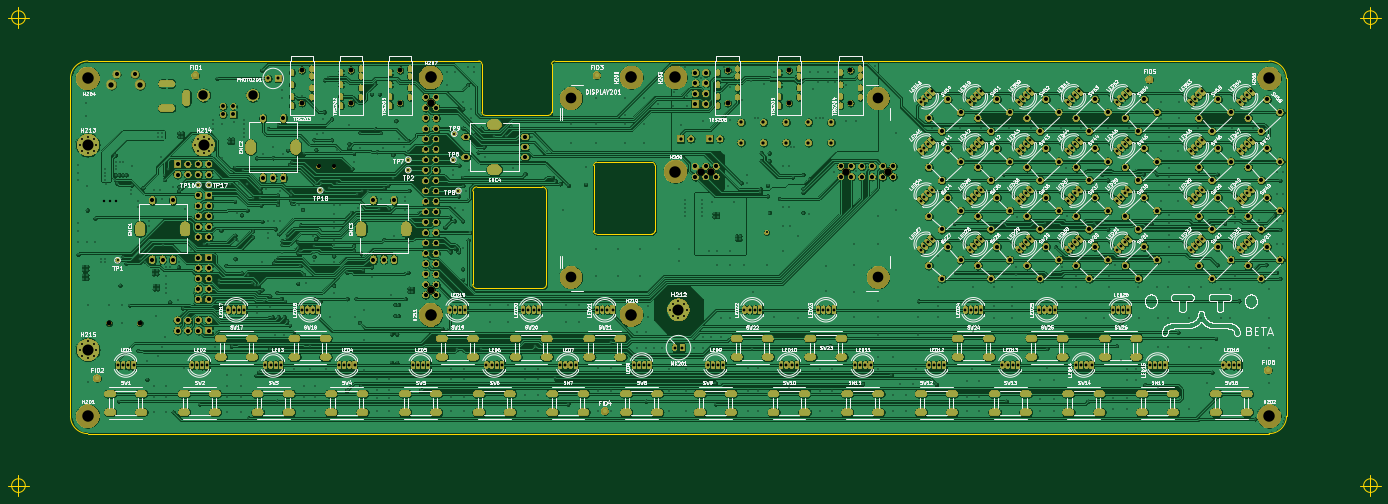
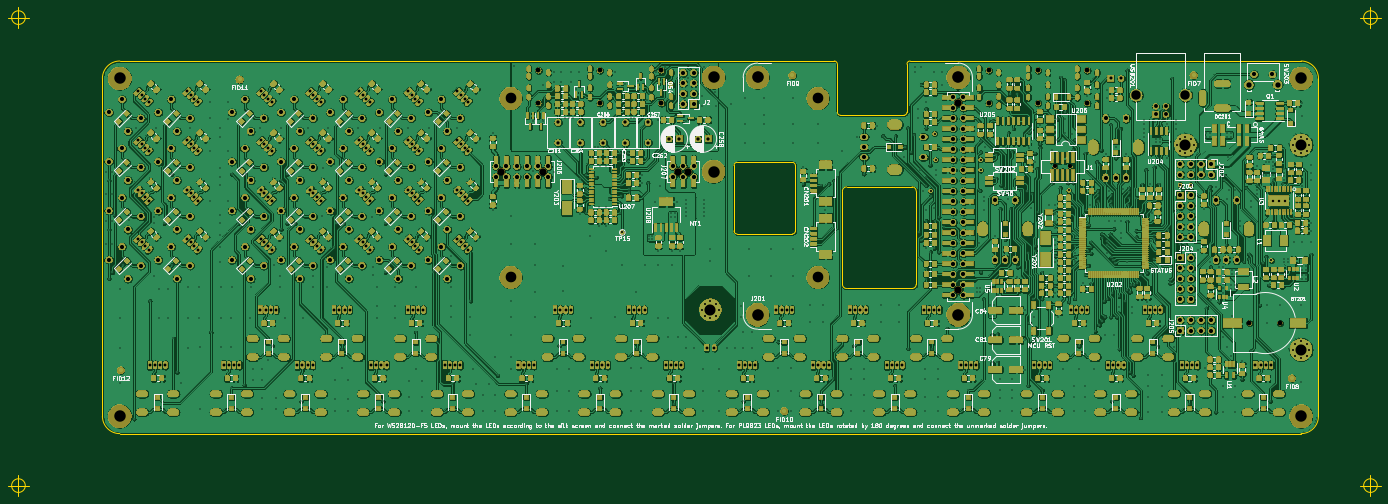
Circuit board: 14 layer files. Board 335.2 x 119.3 mm.
- bottom_copper: OTTOdiy_SMD-B_Cu.gbr (4161236 bytes)
- bottom_mask: OTTOdiy_SMD-B_Mask.gbr (1430001 bytes)
- paste: OTTOdiy_SMD-B_Paste.gbr (965995 bytes)
- bottom_silk: OTTOdiy_SMD-B_SilkS.gbr (178976 bytes)
- outline: OTTOdiy_SMD-Edge_Cuts.gbr (3186 bytes)
- top_copper: OTTOdiy_SMD-F_Cu.gbr (1630784 bytes)
- top_mask: OTTOdiy_SMD-F_Mask.gbr (852843 bytes)
- paste: OTTOdiy_SMD-F_Paste.gbr (469 bytes)
- top_silk: OTTOdiy_SMD-F_SilkS.gbr (269720 bytes)
- inner_copper: OTTOdiy_SMD-In1_Cu.gbr (2620048 bytes)
- inner_copper: OTTOdiy_SMD-In2_Cu.gbr (1810948 bytes)
- drill: OTTOdiy_SMD-NPTH.drl (950 bytes)
- drill: OTTOdiy_SMD-PTH.drl (28761 bytes)
- drill: OTTOdiy_SMD.drl (28558 bytes)

=== bottom_copper: OTTOdiy_SMD-B_Cu.gbr (4161236 bytes, source omitted) ===
=== bottom_mask: OTTOdiy_SMD-B_Mask.gbr (1430001 bytes, source omitted) ===
=== paste: OTTOdiy_SMD-B_Paste.gbr (965995 bytes, source omitted) ===
=== bottom_silk: OTTOdiy_SMD-B_SilkS.gbr (178976 bytes, source omitted) ===
=== outline: OTTOdiy_SMD-Edge_Cuts.gbr ===
%TF.GenerationSoftware,KiCad,Pcbnew,(5.1.5-0-10_14)*%
%TF.CreationDate,2020-03-03T06:23:59-08:00*%
%TF.ProjectId,OTTOdiy_SMD,4f54544f-6469-4795-9f53-4d442e6b6963,rev?*%
%TF.SameCoordinates,Original*%
%TF.FileFunction,Profile,NP*%
%FSLAX46Y46*%
G04 Gerber Fmt 4.6, Leading zero omitted, Abs format (unit mm)*
G04 Created by KiCad (PCBNEW (5.1.5-0-10_14)) date 2020-03-03 06:23:59*
%MOMM*%
%LPD*%
G04 APERTURE LIST*
%ADD10C,0.150000*%
G04 APERTURE END LIST*
D10*
X155750000Y-136250000D02*
G75*
G02X156750000Y-137250000I0J-1000000D01*
G01*
X156750000Y-160050000D02*
G75*
G02X155750000Y-161050000I-1000000J0D01*
G01*
X139750000Y-161050000D02*
G75*
G02X138750000Y-160050000I0J1000000D01*
G01*
X138750000Y-137250000D02*
G75*
G02X139750000Y-136250000I1000000J0D01*
G01*
X156750000Y-160050000D02*
X156750000Y-137250000D01*
X139750000Y-161050000D02*
X155750000Y-161050000D01*
X138750000Y-137250000D02*
X138750000Y-160050000D01*
X155750000Y-136250000D02*
X139750000Y-136250000D01*
X158000000Y-106250000D02*
G75*
G02X158750000Y-105500000I750000J0D01*
G01*
X140250000Y-105500000D02*
G75*
G02X141000000Y-106250000I0J-750000D01*
G01*
X140250000Y-105500000D02*
X44750000Y-105500000D01*
X333250000Y-105500000D02*
X158750000Y-105500000D01*
X158000000Y-118000000D02*
G75*
G02X157250000Y-118750000I-750000J0D01*
G01*
X141750000Y-118750000D02*
G75*
G02X141000000Y-118000000I0J750000D01*
G01*
X141000000Y-106250000D02*
X141000000Y-118000000D01*
X158000000Y-106250000D02*
X158000000Y-118000000D01*
X157250000Y-118750000D02*
X141750000Y-118750000D01*
X169000000Y-147750000D02*
G75*
G02X168250000Y-147000000I0J750000D01*
G01*
X183250000Y-147000000D02*
G75*
G02X182500000Y-147750000I-750000J0D01*
G01*
X168250000Y-131000000D02*
G75*
G02X169000000Y-130250000I750000J0D01*
G01*
X182500000Y-130250000D02*
G75*
G02X183250000Y-131000000I0J-750000D01*
G01*
X169000000Y-130250000D02*
X182500000Y-130250000D01*
X169000000Y-147750000D02*
X182500000Y-147750000D01*
X168250000Y-131000000D02*
X168250000Y-147000000D01*
X183250000Y-131000000D02*
X183250000Y-147000000D01*
X29466666Y-94900000D02*
G75*
G03X29466666Y-94900000I-1666666J0D01*
G01*
X25300000Y-94900000D02*
X30300000Y-94900000D01*
X27800000Y-92400000D02*
X27800000Y-97400000D01*
X29466666Y-209200000D02*
G75*
G03X29466666Y-209200000I-1666666J0D01*
G01*
X25300000Y-209200000D02*
X30300000Y-209200000D01*
X27800000Y-206700000D02*
X27800000Y-211700000D01*
X359666666Y-209200000D02*
G75*
G03X359666666Y-209200000I-1666666J0D01*
G01*
X355500000Y-209200000D02*
X360500000Y-209200000D01*
X358000000Y-206700000D02*
X358000000Y-211700000D01*
X359666666Y-94900000D02*
G75*
G03X359666666Y-94900000I-1666666J0D01*
G01*
X355500000Y-94900000D02*
X360500000Y-94900000D01*
X358000000Y-92400000D02*
X358000000Y-97400000D01*
X333250000Y-105500000D02*
G75*
G02X337500000Y-109750000I0J-4250000D01*
G01*
X337500000Y-192250000D02*
G75*
G02X333250000Y-196500000I-4250000J0D01*
G01*
X44750000Y-196500000D02*
G75*
G02X40500000Y-192250000I0J4250000D01*
G01*
X40500000Y-109750000D02*
G75*
G02X44750000Y-105500000I4250000J0D01*
G01*
X40500000Y-109750000D02*
X40500000Y-192250000D01*
X337500000Y-192250000D02*
X337500000Y-109750000D01*
X44750000Y-196500000D02*
X333250000Y-196500000D01*
M02*

=== top_copper: OTTOdiy_SMD-F_Cu.gbr (1630784 bytes, source omitted) ===
=== top_mask: OTTOdiy_SMD-F_Mask.gbr (852843 bytes, source omitted) ===
=== paste: OTTOdiy_SMD-F_Paste.gbr ===
%TF.GenerationSoftware,KiCad,Pcbnew,(5.1.5-0-10_14)*%
%TF.CreationDate,2020-03-03T06:23:59-08:00*%
%TF.ProjectId,OTTOdiy_SMD,4f54544f-6469-4795-9f53-4d442e6b6963,rev?*%
%TF.SameCoordinates,Original*%
%TF.FileFunction,Paste,Top*%
%TF.FilePolarity,Positive*%
%FSLAX46Y46*%
G04 Gerber Fmt 4.6, Leading zero omitted, Abs format (unit mm)*
G04 Created by KiCad (PCBNEW (5.1.5-0-10_14)) date 2020-03-03 06:23:59*
%MOMM*%
%LPD*%
G04 APERTURE LIST*
G04 APERTURE END LIST*
M02*

=== top_silk: OTTOdiy_SMD-F_SilkS.gbr (269720 bytes, source omitted) ===
=== inner_copper: OTTOdiy_SMD-In1_Cu.gbr (2620048 bytes, source omitted) ===
=== inner_copper: OTTOdiy_SMD-In2_Cu.gbr (1810948 bytes, source omitted) ===
=== drill: OTTOdiy_SMD-NPTH.drl ===
M48
; DRILL file {KiCad (5.1.5-0-10_14)} date Tuesday, March 03, 2020 at 06:24:16 AM
; FORMAT={-:-/ absolute / metric / decimal}
; #@! TF.CreationDate,2020-03-03T06:24:16-08:00
; #@! TF.GenerationSoftware,Kicad,Pcbnew,(5.1.5-0-10_14)
; #@! TF.FileFunction,NonPlated,1,4,NPTH
FMAT,2
METRIC
T1C1.016
T2C1.200
T3C1.800
T4C2.600
T5C2.800
%
G90
G05
T1
X101.095Y-131.25
X104.905Y-131.25
T2
X97.0Y-107.8
X97.0Y-115.8
X216.0Y-107.8
X216.0Y-115.8
X121.0Y-107.8
X121.0Y-115.8
X49.9Y-169.5
X57.4Y-169.5
X201.0Y-107.8
X201.0Y-115.8
X109.0Y-107.8
X109.0Y-115.8
X231.0Y-107.8
X231.0Y-115.8
T3
X194.39Y-132.5
X196.93Y-132.5
X128.5Y-115.64
X128.5Y-161.36
X229.95Y-132.5
X240.11Y-132.5
T4
X162.75Y-114.65
X162.75Y-158.35
X237.75Y-114.65
X237.75Y-158.35
X128.5Y-109.5
X128.5Y-167.5
X177.5Y-109.5
X177.5Y-167.5
T5
X177.5Y-109.5
X188.25Y-109.5
X333.25Y-192.25
X128.5Y-109.5
X333.25Y-109.75
X44.75Y-109.75
X128.5Y-167.5
X188.25Y-132.5
X177.5Y-167.5
X44.75Y-192.25
T0
M30

=== drill: OTTOdiy_SMD-PTH.drl (28761 bytes, source omitted) ===
=== drill: OTTOdiy_SMD.drl (28558 bytes, source omitted) ===
